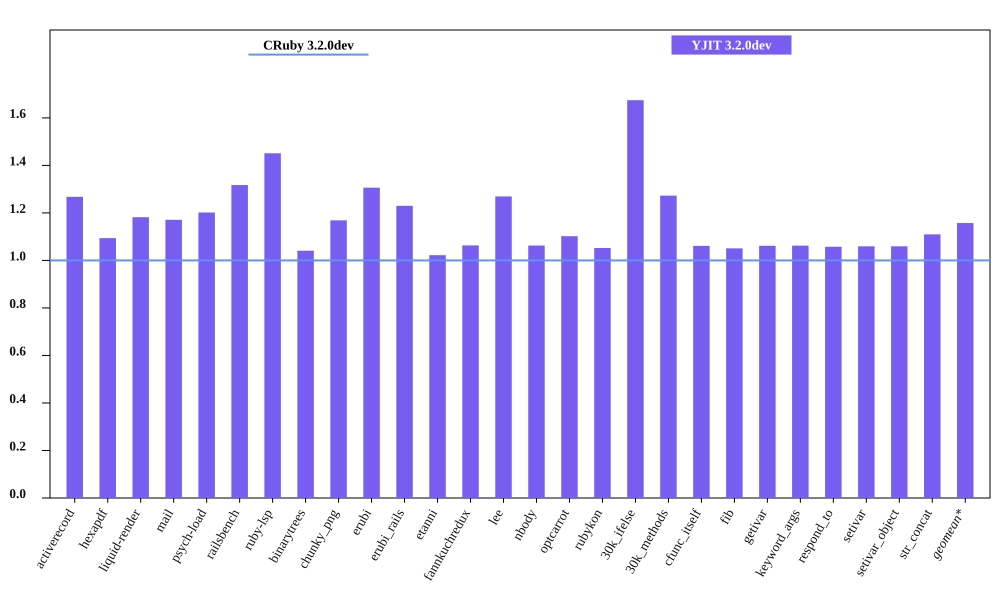

Data behind this chart, as committed beside it:
bench, CRuby 3.2.0dev mem (MiB), YJIT 3.2.0dev mem (MiB), Inline Code, Outlined Code, YJIT Mem overhead
activerecord, 63.64, 80.68, 3, 3
hexapdf, 286.8, 313.7, 2, 2
liquid-render, 29.86, 35.29, 1, 1
mail, 48.53, 56.82, 2, 2
psych-load, 35.93, 43.18, 1, 1
railsbench, 101.4, 133.5, 6, 6
ruby-lsp, 94.01, 136.4, 6, 6
binarytrees, 29.92, 31.14, 1, 1
chunky_png, 43.82, 51.22, 1, 1
erubi, 68.25, 89.15, 1, 1
erubi_rails, 101.3, 124.6, 5, 5
etanni, 111.1, 113.5, 1, 1
fannkuchredux, 23.97, 25.49, 1, 1
lee, 33.92, 43.06, 1, 1
nbody, 24.02, 25.53, 1, 1
optcarrot, 61.86, 68.17, 1, 1
rubykon, 55.05, 57.94, 1, 1
30k_ifelse, 65.07, 109, 5, 5
30k_methods, 56.37, 71.74, 2, 2
cfunc_itself, 23.89, 25.36, 1, 1
fib, 24.1, 25.32, 1, 1
getivar, 23.88, 25.36, 1, 1
keyword_args, 23.97, 25.46, 1, 1
respond_to, 24.05, 25.44, 1, 1
setivar, 23.93, 25.36, 1, 1
setivar_object, 23.95, 25.37, 1, 1
str_concat, 103.9, 115.3, 1, 1
